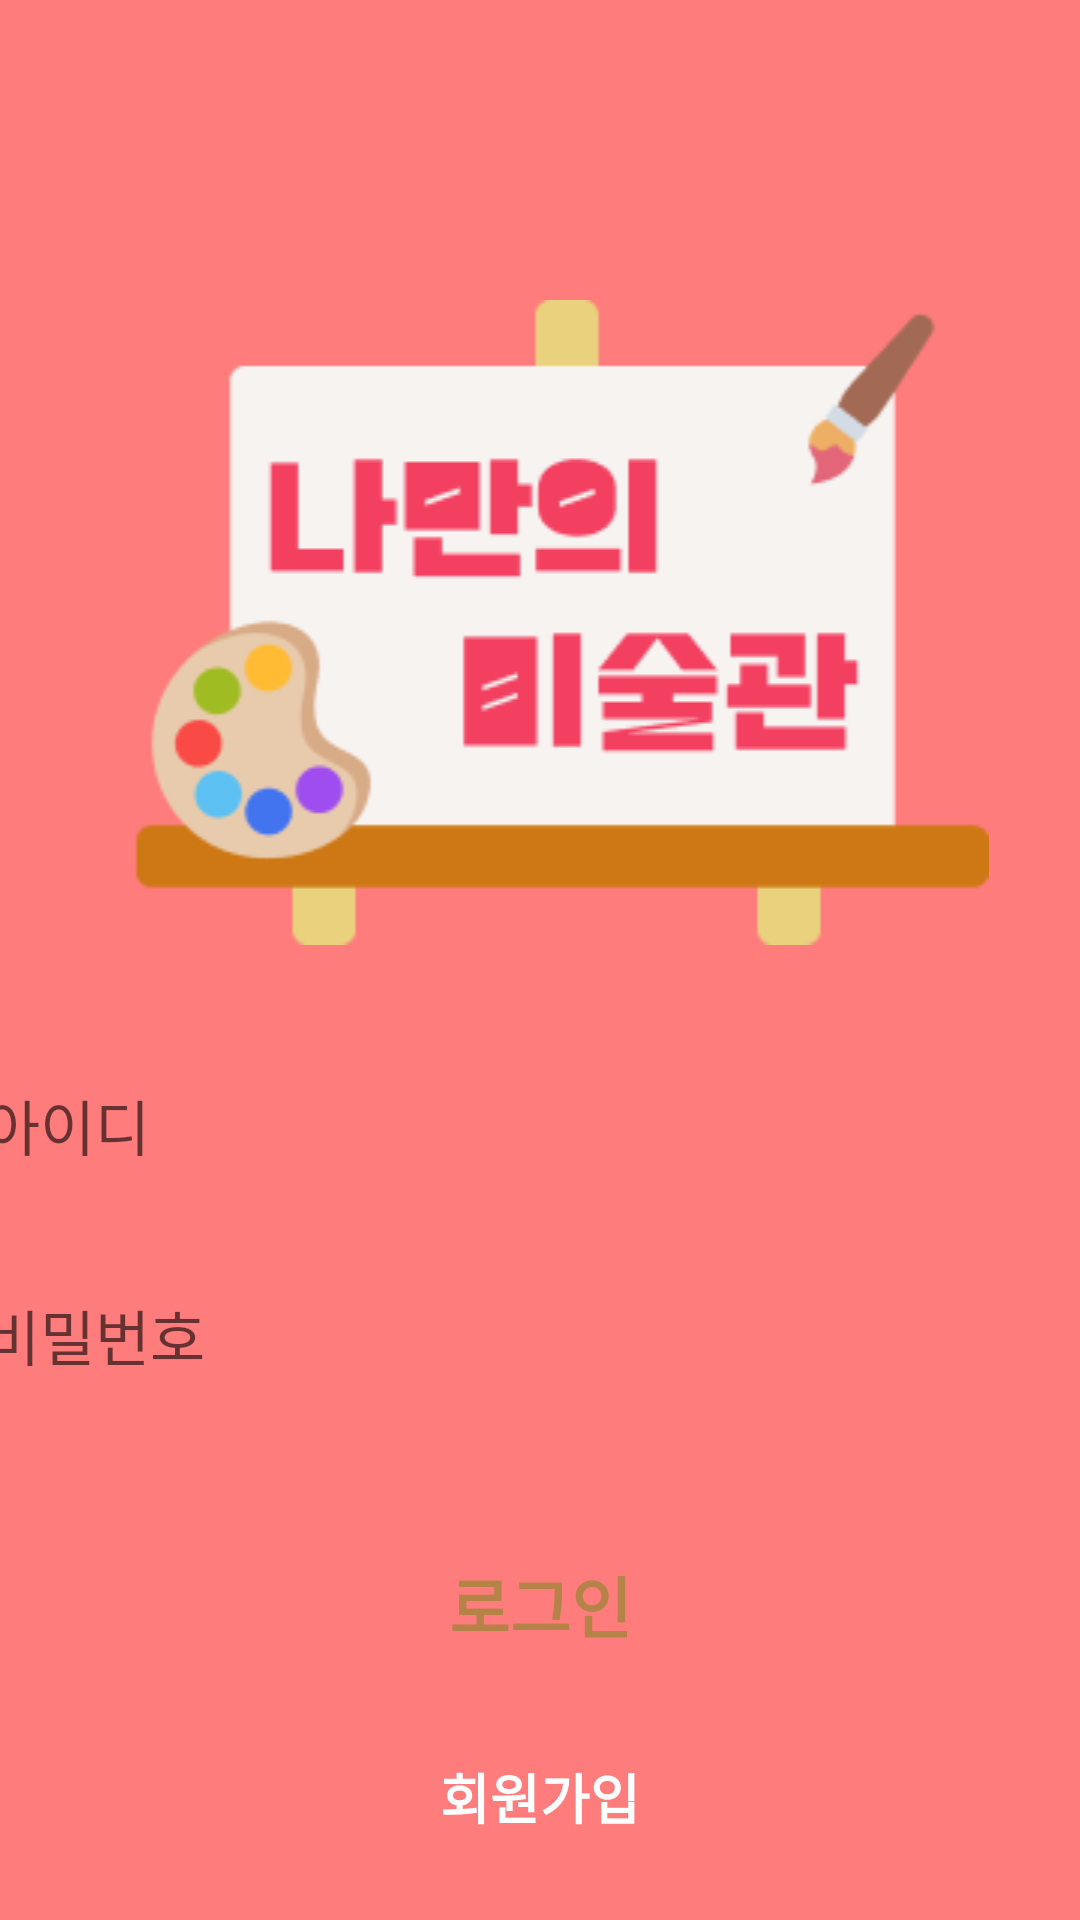

Reconstruct the res/layout file that produces this screen, plus the resources it refers to.
<!-- AndroidManifest.xml: application theme Theme.Art -->
<!-- res/layout/activity_login.xml -->
<?xml version="1.0" encoding="utf-8"?>
<LinearLayout xmlns:android="http://schemas.android.com/apk/res/android"
    xmlns:app="http://schemas.android.com/apk/res-auto"
    android:layout_width="match_parent"
    android:layout_height="match_parent"
    xmlns:tools="http://schemas.android.com/tools"
    android:orientation="vertical"
    android:background="@color/background_color"
    tools:context=".LoginActivity">


    <ImageView
        android:layout_marginTop="100dp"
        android:layout_marginBottom="20dp"
        android:id="@+id/imageView"
        android:layout_width="match_parent"
        android:layout_height="wrap_content"
        app:srcCompat="@drawable/icon2" />

    <EditText
        android:id="@+id/et_email"
        android:layout_width="400dp"
        android:layout_height="60dp"
        android:ems="10"
        android:layout_gravity="center"
        android:layout_marginBottom="-2dp"
        android:inputType="textEmailAddress"
        android:textSize="20dp"
        android:background="@drawable/input_box"
        android:layout_margin="10dp"
        android:hint="   아이디" />

    <EditText
        android:id="@+id/et_password"
        android:layout_width="400dp"
        android:layout_height="60dp"
        android:ems="10"
        android:layout_gravity="center"
        android:inputType="textPassword"
        android:textSize="20dp"
        android:background="@drawable/input_box"
        android:hint="   비밀번호" />

    <Button
        android:id="@+id/btn_login"
        android:layout_width="400dp"
        android:layout_height="60dp"
        android:layout_marginTop="30dp"
        android:layout_gravity="center"
        android:text="로그인"
        android:textSize="22dp"
        android:textStyle="bold"
        android:background="@drawable/button"
        android:textColor="#B58347" />

    <LinearLayout
        android:layout_width="match_parent"
        android:layout_height="wrap_content"
        android:layout_margin="10dp"
        android:gravity="center"
        android:orientation="horizontal">

        <Button
            android:id="@+id/btn_signup"
            android:layout_width="150dp"
            android:layout_height="wrap_content"
            android:background="@android:color/transparent"
            android:text="회원가입"
            android:textStyle="bold"
            android:textColor="@color/white"
            android:textSize="18dp"  />

    </LinearLayout>

</LinearLayout>
<!-- resources referenced by this layout -->
<resources>
  <color name="background_color">#FF7C7C</color>
  <color name="white">#FFFFFFFF</color>
  <!-- drawable button (drawable) -->
  <?xml version="1.0" encoding="utf-8"?>
  <shape xmlns:android="http://schemas.android.com/apk/res/android"
      android:padding="10dp"
      android:shape="rectangle" >
  
      <corners
          android:bottomLeftRadius="25dp"
          android:bottomRightRadius="25dp"
          android:topLeftRadius="25dp"
          android:topRightRadius="25dp"/>
  
  </shape>
  <!-- drawable icon2: png bitmap (drawable, 9478 bytes) -->
  <style name="Theme.Art" parent="Theme.MaterialComponents.DayNight.DarkActionBar">
          
          <item name="colorPrimary">@color/sub_color</item>
          <item name="colorPrimaryVariant">#FF7C7C</item>
          <item name="colorOnPrimary">@color/white</item>
          
          <item name="colorSecondary">@color/teal_200</item>
          <item name="colorSecondaryVariant">@color/teal_700</item>
          <item name="colorOnSecondary">@color/black</item>
          
          <item name="android:statusBarColor">?attr/colorPrimaryVariant</item>
          
          <item name="windowNoTitle">true</item>
      </style>
  <color name="sub_color">#FFE794</color>
  <color name="teal_200">#FF03DAC5</color>
  <color name="teal_700">#FF018786</color>
  <color name="black">#FF000000</color>
</resources>
